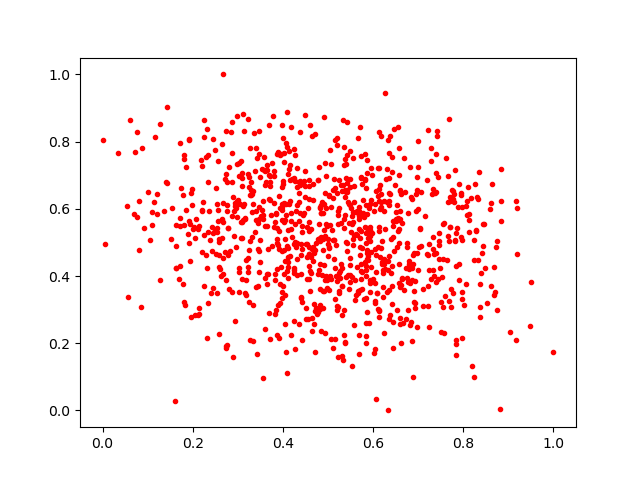

The table this chart was drawn from, first rows:
0.7351001, 0.39984843
0.3692, 0.6304
0.3972, 0.6132
0.4973, 0.5485
0.697, 0.4693
0.5969, 0.7021
0.548, 0.6647
0.4153, 0.6851
0.542, 0.4756
0.7329, 0.4191
0.5373, 0.6572
0.2146, 0.5489
0.5816, 0.4426
0.7947, 0.515
0.4773, 0.4047
0.3864, 0.5088
0.5191, 0.7888
0.8675, 0.3446
0.537, 0.6361
0.7899, 0.3869
0.3977, 0.351
0.8457, 0.5557
0.2106, 0.5405
0.4954, 0.3994
0.5646, 0.4274
0.1721, 0.4284
0.778, 0.348
0.6994, 0.4184
0.7978, 0.3531
0.08091, 0.4763
0.5135, 0.5059
0.381, 0.5455
0.837, 0.3752
0.5155, 0.2119
0.2742, 0.1867
0.5959, 0.4271
0.4676, 0.485
0.4284, 0.4855
0.172, 0.7961
0.7189, 0.6851
0.2897, 0.1598
0.5695, 0.1673
0.1271, 0.3884
0.4013, 0.6167
0.8641, 0.6744
0.3244, 0.4767
0.3562, 0.5683
0.5462, 0.3615
0.4595, 0.8507
0.2543, 0.6156
0.5624, 0.5909
0.5329, 0.151
0.4991, 0.4952
0.3462, 0.6055
0.4992, 0.5103
0.5246, 0.3539
0.4497, 0.6664
0.0808, 0.6246
0.7154, 0.5772
0.6583, 0.4364
0.7425, 0.8166
... 928 more rows
